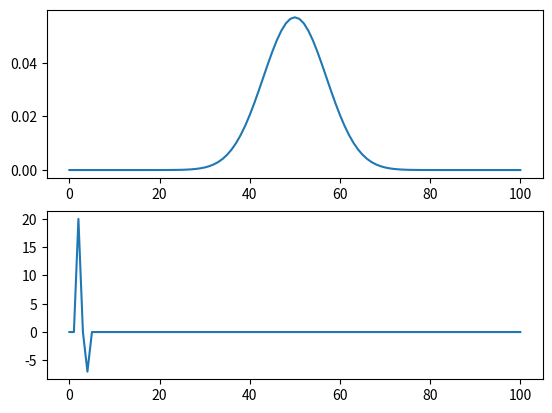

Generate this figure with matplotlib:
import numpy as np
import matplotlib.pyplot as plt
from math import pi, sin, cos, sqrt, exp
from scipy.fftpack import dst

L = 101
phi = 7.0
alpha = 50
c = 1

f = lambda x: np.exp(-np.power(x-alpha,2)/(2*np.power(phi, 2))) / np.sqrt(2*pi*np.power(phi, 2))

A = np.fromfunction(f, (L,))
A[0] = A[-1] = 0

def fn(t, F):
	xs = np.arange(0, L, 1)
	fF = dst(F)
	for x in xs:
		xs[x] = 0
		for n in range(0, F.shape[0]):
			xs[x] += fF[x] * cos(c*pi*n*t) * sin(pi*n*x/L)
	return xs

fig, ax = plt.subplots(2)
ax[0].plot(A)
ax[1].plot(fn(0, A))
plt.show()
exit()

fig, ax = plt.subplots()
plt.ion()
plt.show()

for i in range(0,100):
	ax.plot(fn(i/10.0, A))
	ax.set_ylim(-10, 10)
	plt.draw()
	plt.pause(1)
	plt.cla()
	print(i)
